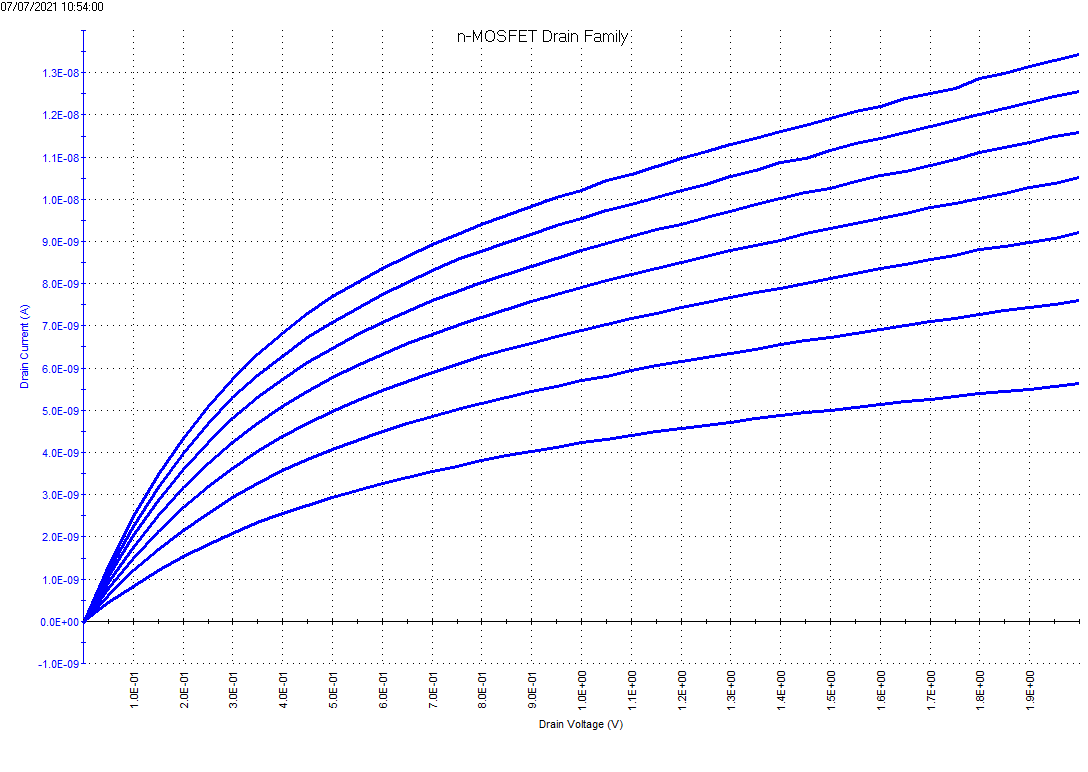

Data behind this chart, as committed beside it:
DrainI(1), DrainV(1), BulkI(1), BulkV(1), GateI(1), GateV(1), DrainI(2), DrainV(2), BulkI(2), BulkV(2), GateI(2), GateV(2), DrainI(3), DrainV(3), BulkI(3), BulkV(3), GateI(3), GateV(3), DrainI(4), DrainV(4), BulkI(4), BulkV(4), GateI(4), GateV(4)
-14.8151E-12, 000.0000E-3, 8.3876E-12, -1.0000E+0, -1.1380E-12, -3.0000E+0, -32.4493E-12, 000.0000E-3, 11.6519E-12, -1.0000E+0, 5.4223E-12, -2.5000E+0, -44.8228E-12, 000.0000E-3, 11.2279E-12, -1.0000E+0, 5.3382E-12, -2.0000E+0, -49.2840E-12, 000.0000E-3, 12.0758E-12, -1.0000E+0, 7.9876E-12, -1.5000E+0
438.0163E-12, 50.0000E-3, 8.8539E-12, -1.0000E+0, 3.0673E-12, -3.0000E+0, 620.5983E-12, 50.0000E-3, 12.4573E-12, -1.0000E+0, 544.1203E-15, -2.5000E+0, 779.1895E-12, 50.0000E-3, 12.4149E-12, -1.0000E+0, 8.8286E-12, -2.0000E+0, 926.5431E-12, 50.0000E-3, 10.5072E-12, -1.0000E+0, 6.8942E-12, -1.5000E+0
835.0416E-12, 100.0000E-3, 10.2953E-12, -1.0000E+0, 6.0952E-12, -3.0000E+0, 1.1954E-9, 100.0000E-3, 9.8290E-12, -1.0000E+0, 6.8942E-12, -2.5000E+0, 1.4962E-9, 100.0000E-3, 13.9411E-12, -1.0000E+0, 12.7817E-12, -2.0000E+0, 1.7601E-9, 100.0000E-3, 11.6942E-12, -1.0000E+0, 7.3568E-12, -1.5000E+0
1.1973E-9, 150.0000E-3, 11.6519E-12, -1.0000E+0, 2.7308E-12, -3.0000E+0, 1.7056E-9, 150.0000E-3, 11.6942E-12, -1.0000E+0, 3.8663E-12, -2.5000E+0, 2.1276E-9, 150.0000E-3, 11.9486E-12, -1.0000E+0, 5.0018E-12, -2.0000E+0, 2.5160E-9, 150.0000E-3, 12.2453E-12, -1.0000E+0, 10.2164E-12, -1.5000E+0
1.5257E-9, 200.0000E-3, 10.8888E-12, -1.0000E+0, 3.0252E-12, -3.0000E+0, 2.1618E-9, 200.0000E-3, 12.5421E-12, -1.0000E+0, 10.1744E-12, -2.5000E+0, 2.6911E-9, 200.0000E-3, 13.8986E-12, -1.0000E+0, 5.9690E-12, -2.0000E+0, 3.1634E-9, 200.0000E-3, 11.3975E-12, -1.0000E+0, 7.1465E-12, -1.5000E+0
1.8137E-9, 250.0000E-3, 10.7616E-12, -1.0000E+0, -170.8078E-15, -3.0000E+0, 2.5641E-9, 250.0000E-3, 11.1855E-12, -1.0000E+0, 3.2355E-12, -2.5000E+0, 3.1977E-9, 250.0000E-3, 14.4074E-12, -1.0000E+0, 8.9127E-12, -2.0000E+0, 3.7320E-9, 250.0000E-3, 12.2453E-12, -1.0000E+0, 6.2213E-12, -1.5000E+0
2.0809E-9, 300.0000E-3, 12.2453E-12, -1.0000E+0, -5.5536E-12, -3.0000E+0, 2.9361E-9, 300.0000E-3, 12.5844E-12, -1.0000E+0, 1.8898E-12, -2.5000E+0, 3.6326E-9, 300.0000E-3, 13.0084E-12, -1.0000E+0, 1.7216E-12, -2.0000E+0, 4.2373E-9, 300.0000E-3, 12.4573E-12, -1.0000E+0, 6.0531E-12, -1.5000E+0
2.3365E-9, 350.0000E-3, 11.5670E-12, -1.0000E+0, 3.9925E-12, -3.0000E+0, 3.2648E-9, 350.0000E-3, 12.8812E-12, -1.0000E+0, 3.6560E-12, -2.5000E+0, 4.0260E-9, 350.0000E-3, 12.5844E-12, -1.0000E+0, 2.3103E-12, -2.0000E+0, 4.6946E-9, 350.0000E-3, 10.9736E-12, -1.0000E+0, 8.1558E-12, -1.5000E+0
2.5461E-9, 400.0000E-3, 10.6344E-12, -1.0000E+0, -7.4040E-12, -3.0000E+0, 3.5629E-9, 400.0000E-3, 12.4997E-12, -1.0000E+0, 4.9597E-12, -2.5000E+0, 4.3769E-9, 400.0000E-3, 13.8563E-12, -1.0000E+0, 7.8194E-12, -2.0000E+0, 5.0883E-9, 400.0000E-3, 13.2628E-12, -1.0000E+0, 9.7118E-12, -1.5000E+0
2.7500E-9, 450.0000E-3, 11.6519E-12, -1.0000E+0, -339.0205E-15, -3.0000E+0, 3.8328E-9, 450.0000E-3, 12.5421E-12, -1.0000E+0, 5.6326E-12, -2.5000E+0, 4.6951E-9, 450.0000E-3, 12.7540E-12, -1.0000E+0, 7.5670E-12, -2.0000E+0, 5.4393E-9, 450.0000E-3, 13.0932E-12, -1.0000E+0, 6.5157E-12, -1.5000E+0
2.9275E-9, 500.0000E-3, 11.9910E-12, -1.0000E+0, 1.5113E-12, -3.0000E+0, 4.0639E-9, 500.0000E-3, 11.6094E-12, -1.0000E+0, -2.0211E-12, -2.5000E+0, 4.9742E-9, 500.0000E-3, 12.7964E-12, -1.0000E+0, 3.4458E-12, -2.0000E+0, 5.7670E-9, 500.0000E-3, 10.5496E-12, -1.0000E+0, 18.2066E-12, -1.5000E+0
3.1093E-9, 550.0000E-3, 10.9736E-12, -1.0000E+0, -4.5443E-12, -3.0000E+0, 4.2953E-9, 550.0000E-3, 12.5844E-12, -1.0000E+0, 1.2169E-12, -2.5000E+0, 5.2391E-9, 550.0000E-3, 14.3650E-12, -1.0000E+0, 5.5905E-12, -2.0000E+0, 6.0502E-9, 550.0000E-3, 12.4149E-12, -1.0000E+0, 9.8800E-12, -1.5000E+0
3.2694E-9, 600.0000E-3, 12.3301E-12, -1.0000E+0, -8.9179E-12, -3.0000E+0, 4.4983E-9, 600.0000E-3, 12.1182E-12, -1.0000E+0, -759.5452E-15, -2.5000E+0, 5.4693E-9, 600.0000E-3, 13.3476E-12, -1.0000E+0, 1.6374E-12, -2.0000E+0, 6.3162E-9, 600.0000E-3, 12.0334E-12, -1.0000E+0, 11.6042E-12, -1.5000E+0
3.4102E-9, 650.0000E-3, 10.7192E-12, -1.0000E+0, -4.3341E-12, -3.0000E+0, 4.6826E-9, 650.0000E-3, 12.4573E-12, -1.0000E+0, 3.1514E-12, -2.5000E+0, 5.6897E-9, 650.0000E-3, 14.1106E-12, -1.0000E+0, -591.3325E-15, -2.0000E+0, 6.5729E-9, 650.0000E-3, 9.7866E-12, -1.0000E+0, 11.7724E-12, -1.5000E+0
3.5564E-9, 700.0000E-3, 12.1606E-12, -1.0000E+0, -1.0959E-12, -3.0000E+0, 4.8573E-9, 700.0000E-3, 11.6094E-12, -1.0000E+0, -2.3575E-12, -2.5000E+0, 5.9039E-9, 700.0000E-3, 13.6443E-12, -1.0000E+0, -1.4744E-12, -2.0000E+0, 6.7889E-9, 700.0000E-3, 11.5247E-12, -1.0000E+0, 13.7069E-12, -1.5000E+0
3.6788E-9, 750.0000E-3, 12.7964E-12, -1.0000E+0, -759.5452E-15, -3.0000E+0, 5.0140E-9, 750.0000E-3, 11.6094E-12, -1.0000E+0, 1.2169E-12, -2.5000E+0, 6.0845E-9, 750.0000E-3, 12.7964E-12, -1.0000E+0, 2.0159E-12, -2.0000E+0, 7.0079E-9, 750.0000E-3, 11.6519E-12, -1.0000E+0, 11.3939E-12, -1.5000E+0
3.8062E-9, 800.0000E-3, 12.0758E-12, -1.0000E+0, 333.8441E-15, -3.0000E+0, 5.1706E-9, 800.0000E-3, 13.2204E-12, -1.0000E+0, 5.1700E-12, -2.5000E+0, 6.2711E-9, 800.0000E-3, 14.0258E-12, -1.0000E+0, 5.0438E-12, -2.0000E+0, 7.2085E-9, 800.0000E-3, 9.2779E-12, -1.0000E+0, 15.6834E-12, -1.5000E+0
3.9179E-9, 850.0000E-3, 11.5247E-12, -1.0000E+0, 1.6795E-12, -3.0000E+0, 5.3063E-9, 850.0000E-3, 12.7116E-12, -1.0000E+0, 2.9832E-12, -2.5000E+0, 6.4406E-9, 850.0000E-3, 12.5844E-12, -1.0000E+0, -2.1893E-12, -2.0000E+0, 7.3962E-9, 850.0000E-3, 12.1606E-12, -1.0000E+0, 9.8800E-12, -1.5000E+0
4.0198E-9, 900.0000E-3, 12.7540E-12, -1.0000E+0, 3.2776E-12, -3.0000E+0, 5.4476E-9, 900.0000E-3, 12.9236E-12, -1.0000E+0, 2.1421E-12, -2.5000E+0, 6.5912E-9, 900.0000E-3, 13.5595E-12, -1.0000E+0, -4.8808E-12, -2.0000E+0, 7.5849E-9, 900.0000E-3, 11.9486E-12, -1.0000E+0, 5.5905E-12, -1.5000E+0
4.1232E-9, 950.0000E-3, 10.0833E-12, -1.0000E+0, 3.0252E-12, -3.0000E+0, 5.5675E-9, 950.0000E-3, 14.0258E-12, -1.0000E+0, -2.5951E-15, -2.5000E+0, 6.7486E-9, 950.0000E-3, 14.7889E-12, -1.0000E+0, -1.1380E-12, -2.0000E+0, 7.7339E-9, 950.0000E-3, 11.6942E-12, -1.0000E+0, 7.1465E-12, -1.5000E+0
4.2263E-9, 1.0000E+0, 12.1606E-12, -1.0000E+0, 2.8991E-12, -3.0000E+0, 5.6964E-9, 1.0000E+0, 13.3051E-12, -1.0000E+0, 3.0673E-12, -2.5000E+0, 6.8901E-9, 1.0000E+0, 13.5595E-12, -1.0000E+0, 1.8898E-12, -2.0000E+0, 7.9020E-9, 1.0000E+0, 12.2030E-12, -1.0000E+0, 10.0061E-12, -1.5000E+0
4.3143E-9, 1.0500E+0, 12.7540E-12, -1.0000E+0, -2.8622E-12, -3.0000E+0, 5.8033E-9, 1.0500E+0, 12.7964E-12, -1.0000E+0, -1.2641E-12, -2.5000E+0, 7.0398E-9, 1.0500E+0, 13.3476E-12, -1.0000E+0, 3.2355E-12, -2.0000E+0, 8.0765E-9, 1.0500E+0, 12.1182E-12, -1.0000E+0, 333.8441E-15, -1.5000E+0
4.4025E-9, 1.1000E+0, 11.7790E-12, -1.0000E+0, 796.4324E-15, -3.0000E+0, 5.9387E-9, 1.1000E+0, 14.4921E-12, -1.0000E+0, 2.3944E-12, -2.5000E+0, 7.1814E-9, 1.1000E+0, 13.9411E-12, -1.0000E+0, 3.2355E-12, -2.0000E+0, 8.2131E-9, 1.1000E+0, 10.5072E-12, -1.0000E+0, 8.0717E-12, -1.5000E+0
4.4873E-9, 1.1500E+0, 12.0334E-12, -1.0000E+0, -3.0725E-12, -3.0000E+0, 6.0584E-9, 1.1500E+0, 13.4747E-12, -1.0000E+0, 3.2355E-12, -2.5000E+0, 7.3023E-9, 1.1500E+0, 13.3476E-12, -1.0000E+0, -2.7781E-12, -2.0000E+0, 8.3706E-9, 1.1500E+0, 12.9236E-12, -1.0000E+0, 9.5856E-12, -1.5000E+0
4.5695E-9, 1.2000E+0, 12.5844E-12, -1.0000E+0, 712.3330E-15, -3.0000E+0, 6.1571E-9, 1.2000E+0, 11.8214E-12, -1.0000E+0, 2.2683E-12, -2.5000E+0, 7.4394E-9, 1.2000E+0, 13.0508E-12, -1.0000E+0, -717.4955E-15, -2.0000E+0, 8.5007E-9, 1.2000E+0, 14.0258E-12, -1.0000E+0, 3.2355E-12, -1.5000E+0
4.6474E-9, 1.2500E+0, 12.1182E-12, -1.0000E+0, -843.6585E-15, -3.0000E+0, 6.2595E-9, 1.2500E+0, 13.3900E-12, -1.0000E+0, 3.6560E-12, -2.5000E+0, 7.5522E-9, 1.2500E+0, 14.3650E-12, -1.0000E+0, 3.5299E-12, -2.0000E+0, 8.6467E-9, 1.2500E+0, 11.1855E-12, -1.0000E+0, 11.0575E-12, -1.5000E+0
4.7226E-9, 1.3000E+0, 11.8638E-12, -1.0000E+0, -2.0632E-12, -3.0000E+0, 6.3498E-9, 1.3000E+0, 14.0258E-12, -1.0000E+0, -9.5067E-12, -2.5000E+0, 7.6676E-9, 1.3000E+0, 13.5595E-12, -1.0000E+0, -1.5165E-12, -2.0000E+0, 8.7863E-9, 1.3000E+0, 13.7291E-12, -1.0000E+0, 12.4453E-12, -1.5000E+0
4.8028E-9, 1.3500E+0, 12.6693E-12, -1.0000E+0, -1.1380E-12, -3.0000E+0, 6.4524E-9, 1.3500E+0, 11.7790E-12, -1.0000E+0, -3.0725E-12, -2.5000E+0, 7.7814E-9, 1.3500E+0, 14.1530E-12, -1.0000E+0, -2.9883E-12, -2.0000E+0, 8.9135E-9, 1.3500E+0, 13.2204E-12, -1.0000E+0, 12.9499E-12, -1.5000E+0
4.8663E-9, 1.4000E+0, 9.9986E-12, -1.0000E+0, 2.8150E-12, -3.0000E+0, 6.5597E-9, 1.4000E+0, 14.1530E-12, -1.0000E+0, -2.7781E-12, -2.5000E+0, 7.8972E-9, 1.4000E+0, 14.6617E-12, -1.0000E+0, -2.9883E-12, -2.0000E+0, 9.0232E-9, 1.4000E+0, 12.2030E-12, -1.0000E+0, 7.4829E-12, -1.5000E+0
4.9418E-9, 1.4500E+0, 10.0409E-12, -1.0000E+0, 3.4878E-12, -3.0000E+0, 6.6485E-9, 1.4500E+0, 12.1606E-12, -1.0000E+0, 1.8057E-12, -2.5000E+0, 8.0152E-9, 1.4500E+0, 14.5769E-12, -1.0000E+0, 207.6950E-15, -2.0000E+0, 9.1833E-9, 1.4500E+0, 14.2378E-12, -1.0000E+0, 7.4829E-12, -1.5000E+0
5.0004E-9, 1.5000E+0, 12.5844E-12, -1.0000E+0, 5.0438E-12, -3.0000E+0, 6.7332E-9, 1.5000E+0, 11.9486E-12, -1.0000E+0, -1.9370E-12, -2.5000E+0, 8.1226E-9, 1.5000E+0, 14.1530E-12, -1.0000E+0, 5.0018E-12, -2.0000E+0, 9.3093E-9, 1.5000E+0, 14.7889E-12, -1.0000E+0, 15.0526E-12, -1.5000E+0
5.0719E-9, 1.5500E+0, 9.2779E-12, -1.0000E+0, 2.5206E-12, -3.0000E+0, 6.8302E-9, 1.5500E+0, 14.4921E-12, -1.0000E+0, 249.7447E-15, -2.5000E+0, 8.2394E-9, 1.5500E+0, 14.4497E-12, -1.0000E+0, 6.5577E-12, -2.0000E+0, 9.4248E-9, 1.5500E+0, 11.8638E-12, -1.0000E+0, 922.5953E-15, -1.5000E+0
5.1344E-9, 1.6000E+0, 12.2877E-12, -1.0000E+0, -2.5951E-15, -3.0000E+0, 6.9246E-9, 1.6000E+0, 12.2453E-12, -1.0000E+0, 3.8663E-12, -2.5000E+0, 8.3579E-9, 1.6000E+0, 11.9910E-12, -1.0000E+0, 8.8707E-12, -2.0000E+0, 9.5555E-9, 1.6000E+0, 14.9584E-12, -1.0000E+0, 5.8008E-12, -1.5000E+0
5.1976E-9, 1.6500E+0, 12.5844E-12, -1.0000E+0, 3.1094E-12, -3.0000E+0, 7.0032E-9, 1.6500E+0, 12.8388E-12, -1.0000E+0, 249.7447E-15, -2.5000E+0, 8.4643E-9, 1.6500E+0, 13.8563E-12, -1.0000E+0, 6.2213E-12, -2.0000E+0, 9.6714E-9, 1.6500E+0, 12.4573E-12, -1.0000E+0, 2.3524E-12, -1.5000E+0
5.2647E-9, 1.7000E+0, 9.7866E-12, -1.0000E+0, 1.7636E-12, -3.0000E+0, 7.0981E-9, 1.7000E+0, 14.6193E-12, -1.0000E+0, -633.3961E-15, -2.5000E+0, 8.5750E-9, 1.7000E+0, 12.3301E-12, -1.0000E+0, 2.5626E-12, -2.0000E+0, 9.7987E-9, 1.7000E+0, 12.4149E-12, -1.0000E+0, 3.5299E-12, -1.5000E+0
5.3346E-9, 1.7500E+0, 11.0160E-12, -1.0000E+0, 964.6450E-15, -3.0000E+0, 7.1773E-9, 1.7500E+0, 12.8812E-12, -1.0000E+0, -6.4368E-12, -2.5000E+0, 8.6603E-9, 1.7500E+0, 13.7714E-12, -1.0000E+0, 3.7401E-12, -2.0000E+0, 9.9014E-9, 1.7500E+0, 12.9660E-12, -1.0000E+0, 4.5392E-12, -1.5000E+0
5.3889E-9, 1.8000E+0, 13.0932E-12, -1.0000E+0, 586.1700E-15, -3.0000E+0, 7.2643E-9, 1.8000E+0, 13.2628E-12, -1.0000E+0, -5.2592E-12, -2.5000E+0, 8.8059E-9, 1.8000E+0, 11.6519E-12, -1.0000E+0, 3.5299E-12, -2.0000E+0, 10.0247E-9, 1.8000E+0, 13.3051E-12, -1.0000E+0, 1.6795E-12, -1.5000E+0
5.4451E-9, 1.8500E+0, 10.7616E-12, -1.0000E+0, 2.9832E-12, -3.0000E+0, 7.3565E-9, 1.8500E+0, 15.1704E-12, -1.0000E+0, -254.9072E-15, -2.5000E+0, 8.8863E-9, 1.8500E+0, 12.2877E-12, -1.0000E+0, 4.7074E-12, -2.0000E+0, 10.1323E-9, 1.8500E+0, 12.1182E-12, -1.0000E+0, 9.3753E-12, -1.5000E+0
5.5034E-9, 1.9000E+0, 11.1432E-12, -1.0000E+0, -1.9370E-12, -3.0000E+0, 7.4393E-9, 1.9000E+0, 12.8812E-12, -1.0000E+0, -7.6143E-12, -2.5000E+0, 8.9830E-9, 1.9000E+0, 13.0508E-12, -1.0000E+0, 4.4971E-12, -2.0000E+0, 10.2749E-9, 1.9000E+0, 12.3301E-12, -1.0000E+0, 712.3330E-15, -1.5000E+0
5.5635E-9, 1.9500E+0, 12.8812E-12, -1.0000E+0, -1.0959E-12, -3.0000E+0, 7.5176E-9, 1.9500E+0, 13.2628E-12, -1.0000E+0, -465.1834E-15, -2.5000E+0, 9.0818E-9, 1.9500E+0, 11.7366E-12, -1.0000E+0, 5.0859E-12, -2.0000E+0, 10.3815E-9, 1.9500E+0, 13.2628E-12, -1.0000E+0, 7.0203E-12, -1.5000E+0
5.6269E-9, 2.0000E+0, 10.8888E-12, -1.0000E+0, -1.1380E-12, -3.0000E+0, 7.6053E-9, 2.0000E+0, 16.1031E-12, -1.0000E+0, 1.8898E-12, -2.5000E+0, 9.2123E-9, 2.0000E+0, 12.3301E-12, -1.0000E+0, 5.6746E-12, -2.0000E+0, 10.5078E-9, 2.0000E+0, 12.3301E-12, -1.0000E+0, 6.6418E-12, -1.5000E+0
